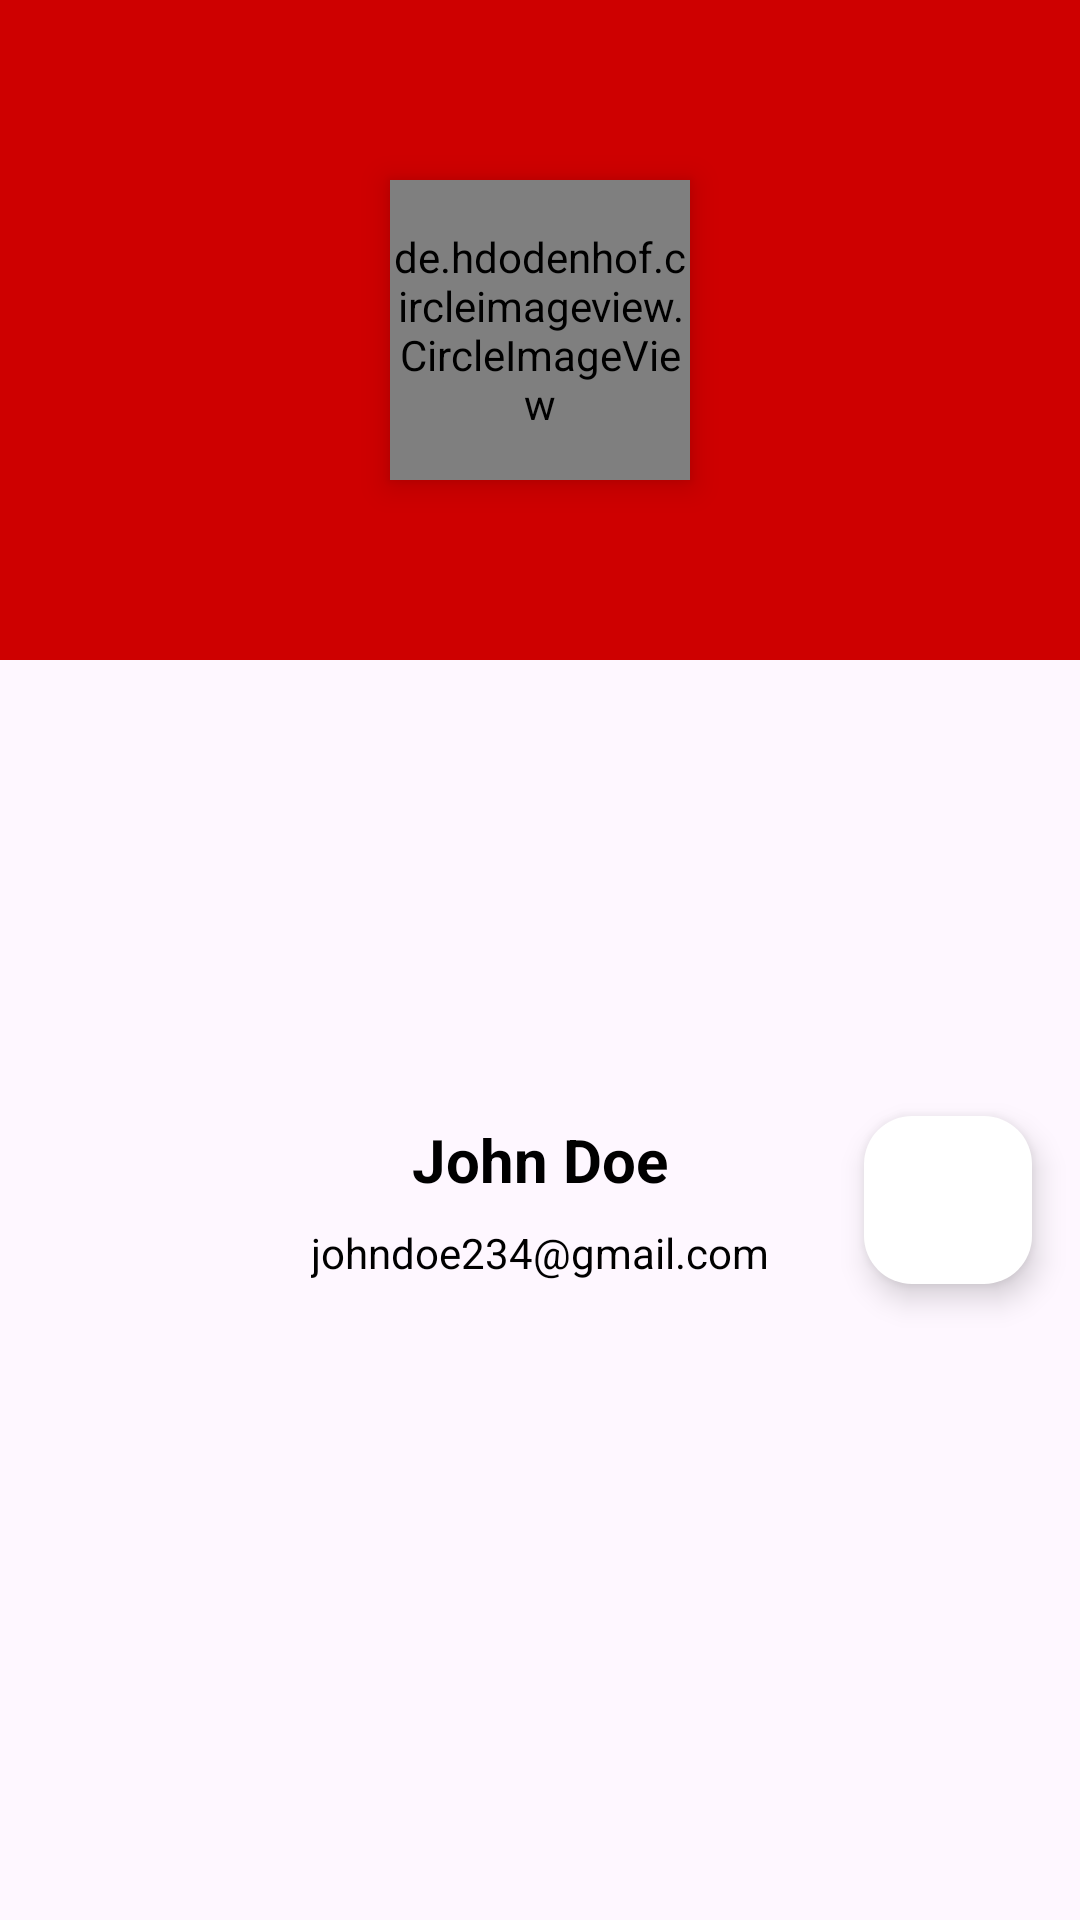

Produce the Android XML layout that renders to this screen, including the resource entries it uses.
<!-- AndroidManifest.xml: application theme Base.Theme.SampleApp -->
<!-- res/layout/profile_data_layout.xml -->
<?xml version="1.0" encoding="utf-8"?>
<androidx.constraintlayout.widget.ConstraintLayout xmlns:android="http://schemas.android.com/apk/res/android"
    xmlns:app="http://schemas.android.com/apk/res-auto"
    android:layout_width="match_parent"
    android:layout_height="wrap_content">

    <LinearLayout
        android:id="@+id/linearLayout5"
        android:layout_width="0dp"
        android:layout_height="220dp"
        android:background="@color/btnRedLight"
        android:orientation="horizontal"
        app:layout_constraintEnd_toEndOf="parent"
        app:layout_constraintStart_toStartOf="parent"
        app:layout_constraintTop_toTopOf="parent" />

    <de.hdodenhof.circleimageview.CircleImageView
        android:id="@+id/profile_image"
        android:layout_width="100dp"
        android:layout_height="100dp"
        android:elevation="6dp"
        android:src="@drawable/user_profile"
        app:civ_border_color="@color/white"
        app:civ_border_width="5dp"
        app:layout_constraintBottom_toBottomOf="@+id/linearLayout5"
        app:layout_constraintEnd_toEndOf="@+id/linearLayout5"
        app:layout_constraintStart_toStartOf="@+id/linearLayout5"
        app:layout_constraintTop_toTopOf="@+id/linearLayout5" />

    <LinearLayout
        android:id="@+id/linearLayout6"
        android:layout_width="wrap_content"
        android:layout_height="wrap_content"
        android:layout_marginTop="16dp"
        android:layout_marginBottom="16dp"
        android:background="@drawable/slider_background"
        android:elevation="6dp"
        android:orientation="vertical"
        android:padding="16dp"
        app:layout_constraintBottom_toBottomOf="parent"
        app:layout_constraintEnd_toEndOf="parent"
        app:layout_constraintStart_toStartOf="parent"
        app:layout_constraintTop_toBottomOf="@+id/profile_image">

        <TextView
            android:id="@+id/user_name"
            android:layout_width="match_parent"
            android:layout_height="wrap_content"
            android:layout_marginBottom="8dp"
            android:text="John Doe"
            android:textAlignment="center"
            android:textColor="#000000"
            android:textSize="20sp"
            android:textStyle="bold" />

        <TextView
            android:id="@+id/user_email"
            android:layout_width="match_parent"
            android:layout_height="wrap_content"
            android:text="johndoe234@gmail.com"
            android:textAlignment="center"
            android:textColor="#000000" />
    </LinearLayout>

    <com.google.android.material.floatingactionbutton.FloatingActionButton
        android:id="@+id/settings_btn"
        android:layout_width="wrap_content"
        android:layout_height="wrap_content"
        android:layout_marginEnd="16dp"
        android:clickable="true"
        android:backgroundTint="@color/white"
        android:tint="@color/btnRedLight"
        app:layout_constraintBottom_toBottomOf="@+id/linearLayout6"
        app:layout_constraintEnd_toEndOf="parent"
        app:layout_constraintTop_toTopOf="@+id/linearLayout6"
        app:srcCompat="@drawable/baseline_settings_24" />

</androidx.constraintlayout.widget.ConstraintLayout>
<!-- resources referenced by this layout -->
<resources>
  <color name="btnRedLight">#CE0000</color>
  <color name="white">#FFFFFFFF</color>
  <style name="Base.Theme.SampleApp" parent="Theme.Material3.Light.NoActionBar">
          <item name="android:statusBarColor">@color/btnRed</item>
      </style>
  <color name="btnRed">#9F0000</color>
</resources>
